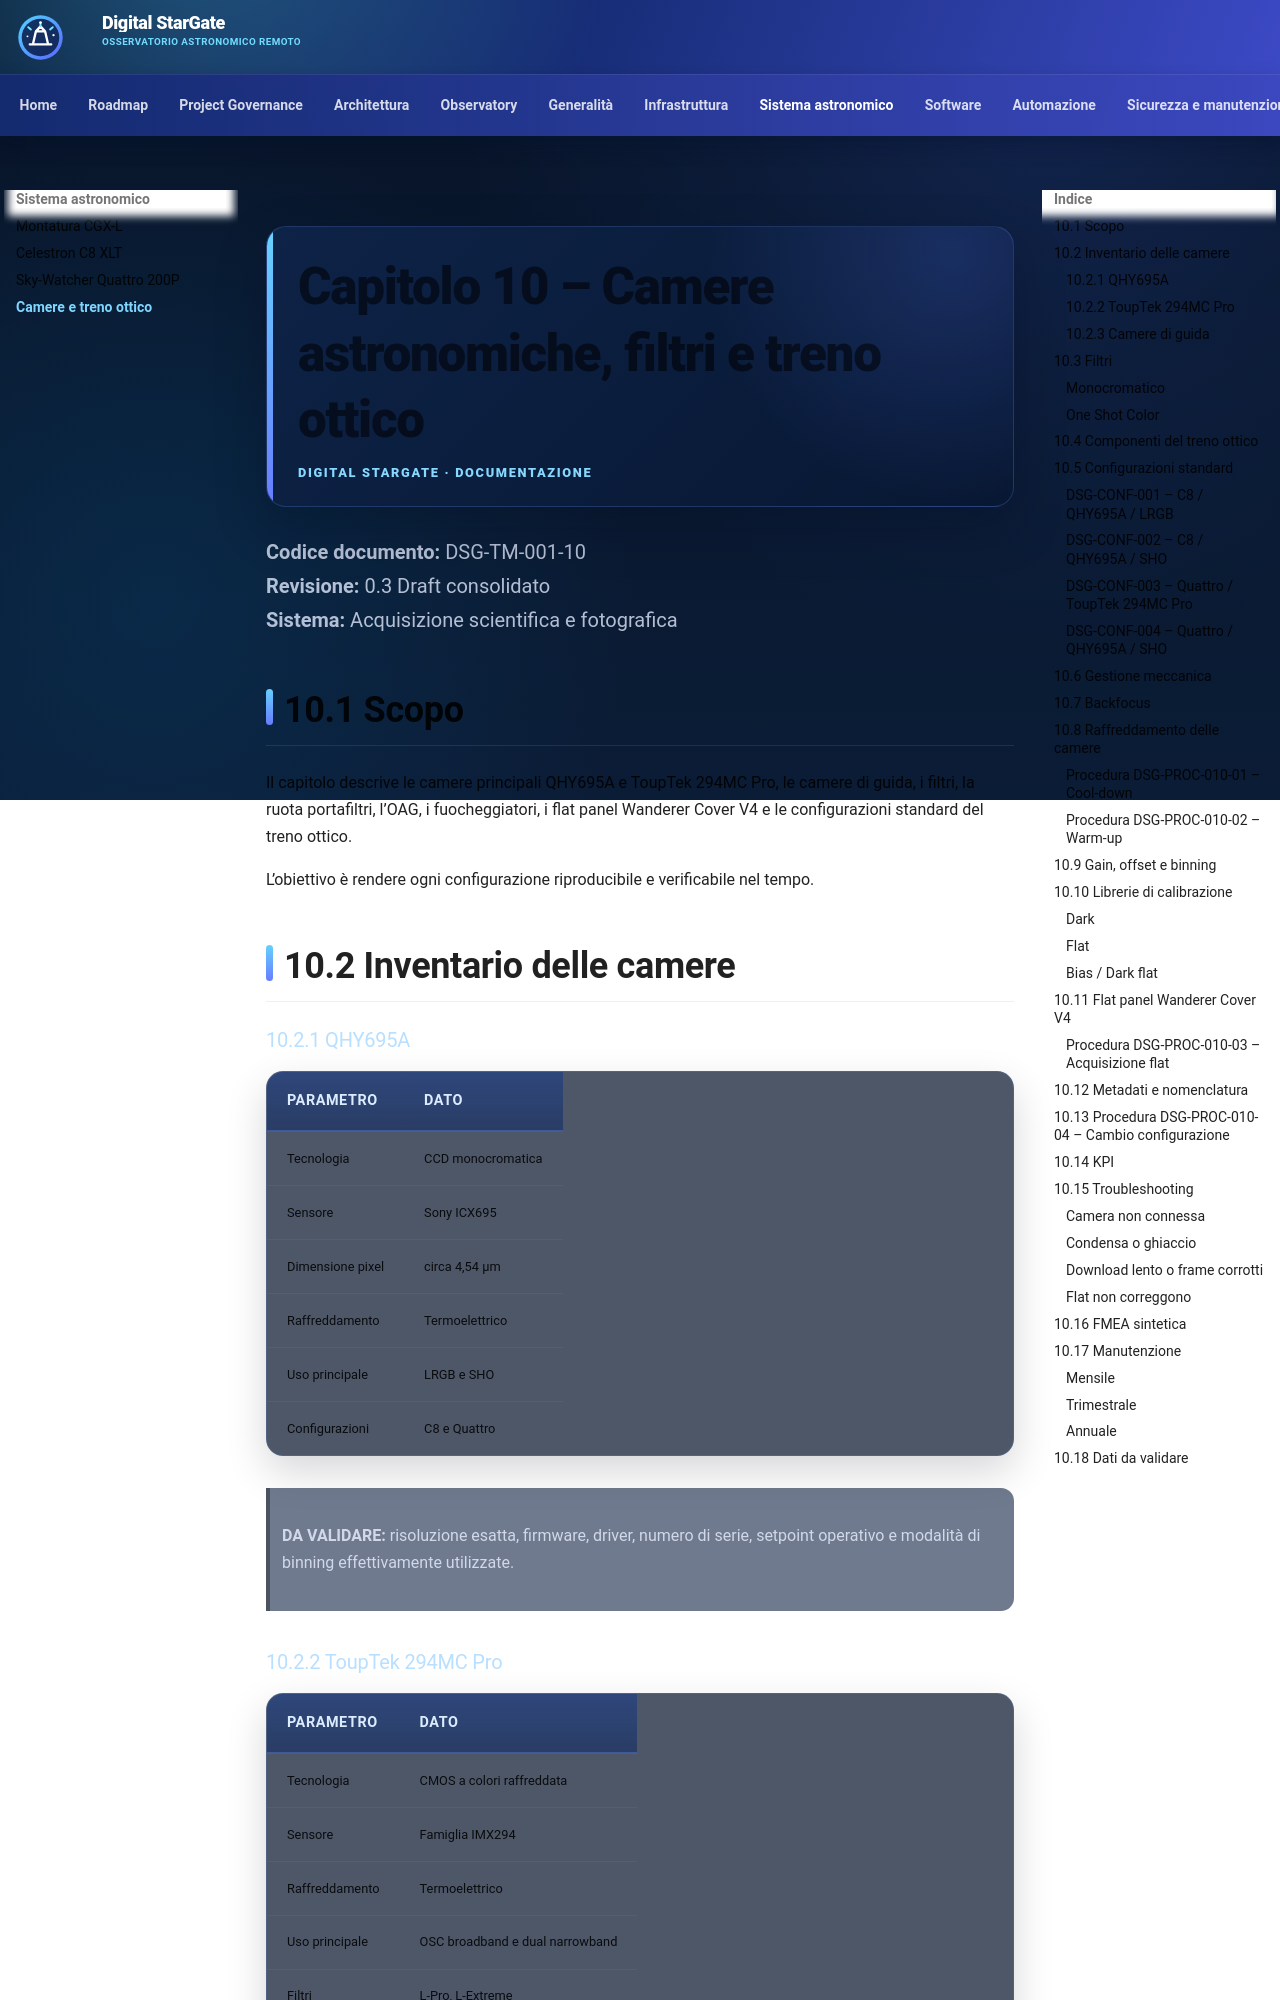

repository: maininimassimo-bit/digital-stargate-manual · page: chapters/10-camere-treno-ottico/index.html · generator: mkdocs

# Capitolo 10 – Camere astronomiche, filtri e treno ottico

**Codice documento:** DSG-TM-001-10  
**Revisione:** 0.4 — conferma camera e filtri M27 11/10/2026
**Sistema:** Acquisizione scientifica e fotografica

## 10.1 Scopo

Il capitolo descrive le camere principali QHY695A e ToupTek 294MC Pro, le camere di guida, i filtri, la ruota portafiltri, l’OAG, i fuocheggiatori, i flat panel Wanderer Cover V4 e le configurazioni standard del treno ottico.

L’obiettivo è rendere ogni configurazione riproducibile e verificabile nel tempo.

## 10.2 Inventario delle camere

### 10.2.1 QHY695A

Modello riconfermato dall'Owner il 11/10/2026 per i quattro master M27: metadati camera `695A-M`. Questa conferma non verifica firmware, seriale o caratteristiche del sensore elencate nella baseline.

| Parametro | Dato |
|---|---|
| Tecnologia | CCD monocromatica |
| Sensore | Sony ICX695 |
| Dimensione pixel | circa 4,54 µm |
| Raffreddamento | Termoelettrico |
| Uso principale | LRGB e SHO |
| Configurazioni | C8 e Quattro |

> **DA VALIDARE:** risoluzione esatta, firmware, driver, numero di serie, setpoint operativo e modalità di binning effettivamente utilizzate.

### 10.2.2 ToupTek 294MC Pro

| Parametro | Dato |
|---|---|
| Tecnologia | CMOS a colori raffreddata |
| Sensore | Famiglia IMX294 |
| Raffreddamento | Termoelettrico |
| Uso principale | OSC broadband e dual narrowband |
| Filtri | L-Pro, L-Extreme |
| Configurazioni | C8 e Quattro |

> **DA VALIDARE:** modello commerciale esatto, dimensione pixel, modalità readout, gain/offset, numero di serie e driver.
